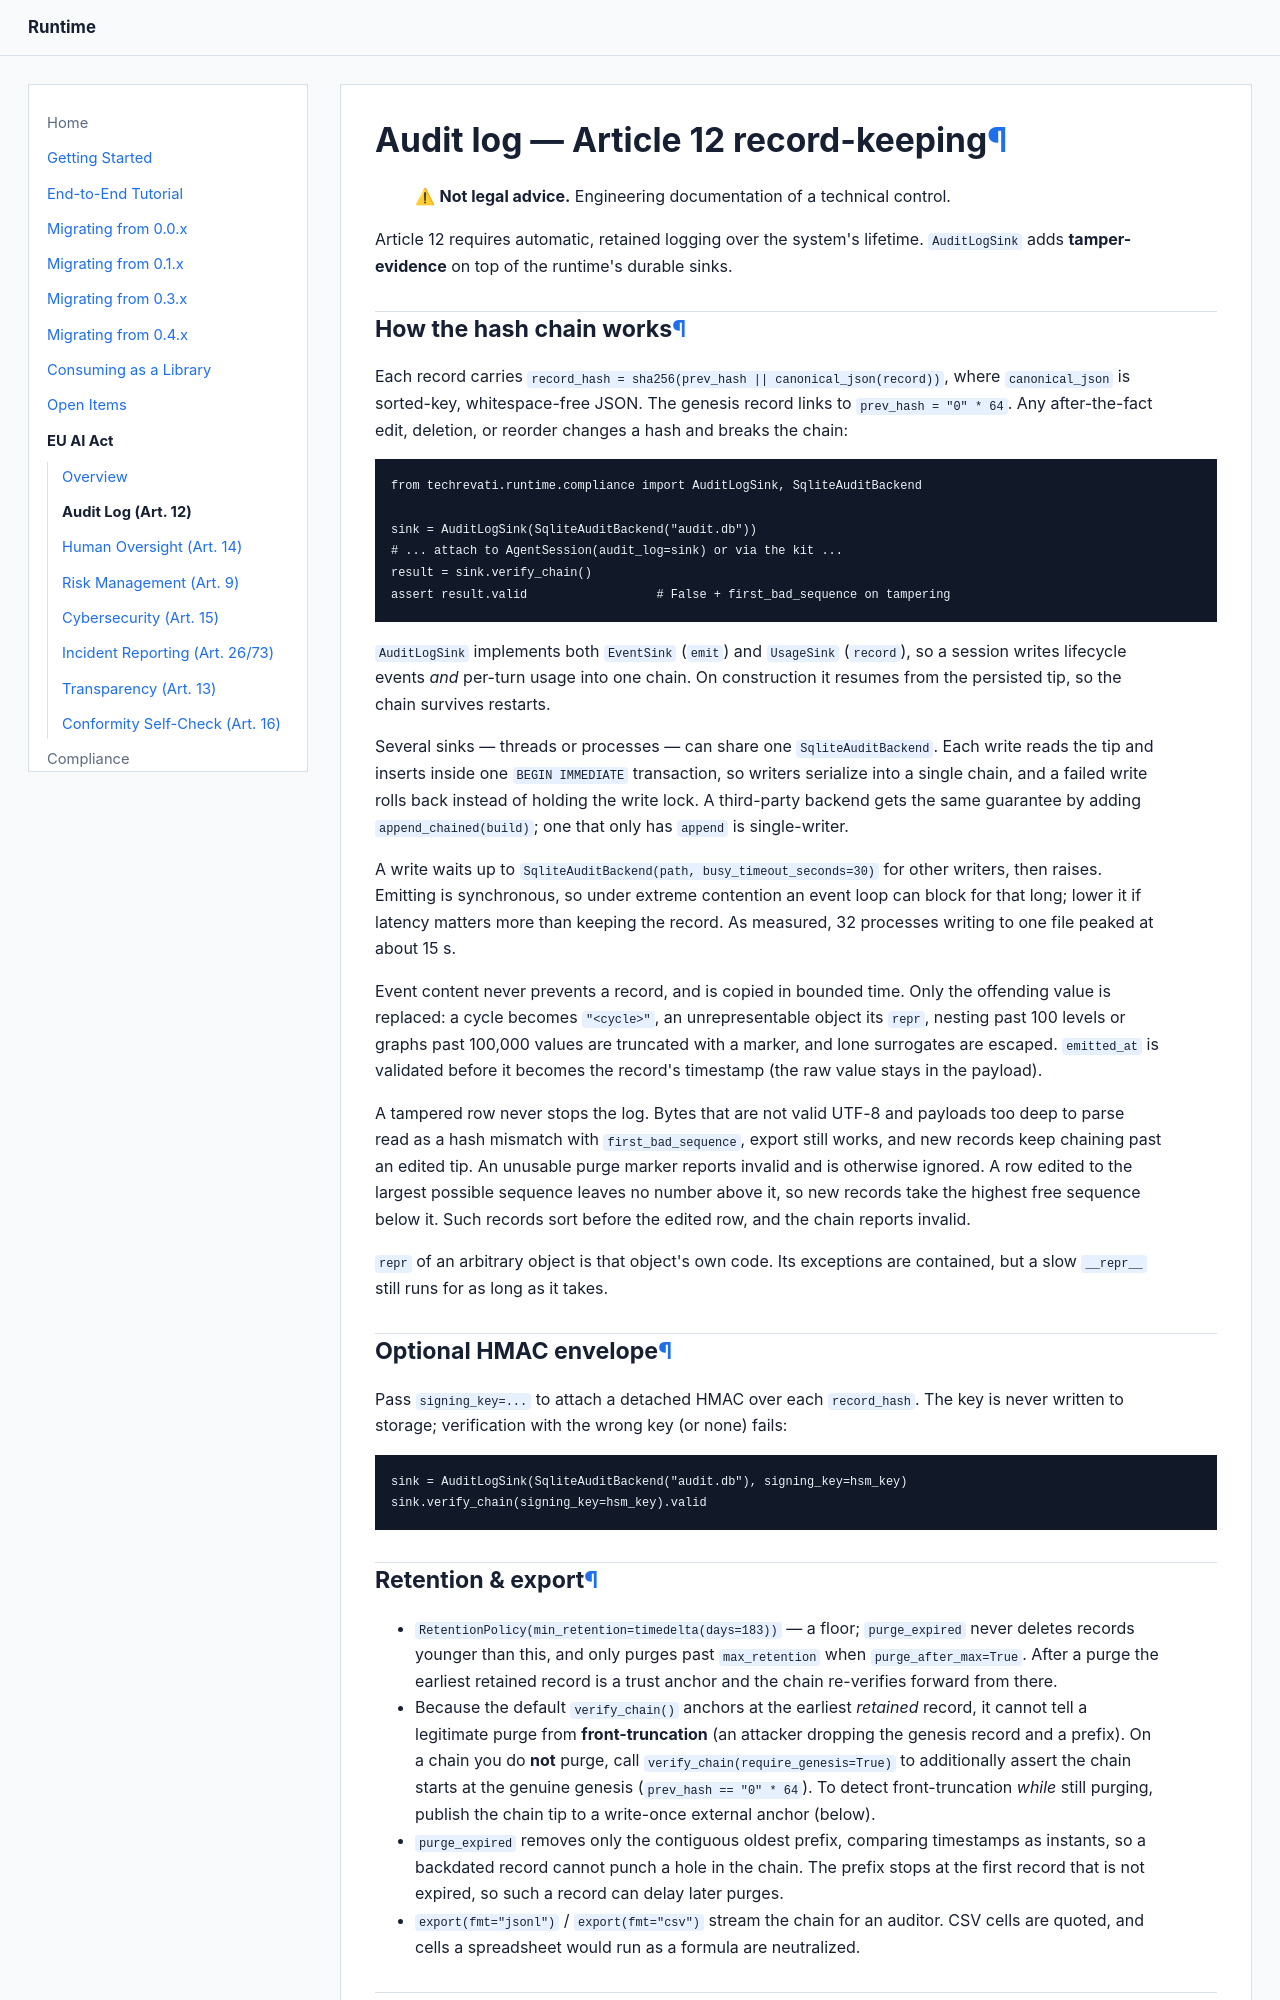

repository: Techrevati/runtime · page: eu-ai-act/audit-log/index.html · generator: mkdocs

# Audit log — Article 12 record-keeping

> ⚠ **Not legal advice.** Engineering documentation of a technical control.

Article 12 requires automatic, retained logging over the system's lifetime.
`AuditLogSink` adds **tamper-evidence** on top of the runtime's durable sinks.

## How the hash chain works

Each record carries `record_hash = sha256(prev_hash || canonical_json(record))`,
where `canonical_json` is sorted-key, whitespace-free JSON. The genesis record
links to `prev_hash = "0" * 64`. Any after-the-fact edit, deletion, or reorder
changes a hash and breaks the chain:

```python
from techrevati.runtime.compliance import AuditLogSink, SqliteAuditBackend

sink = AuditLogSink(SqliteAuditBackend("audit.db"))
# ... attach to AgentSession(audit_log=sink) or via the kit ...
result = sink.verify_chain()
assert result.valid                  # False + first_bad_sequence on tampering
```

`AuditLogSink` implements both `EventSink` (`emit`) and `UsageSink` (`record`),
so a session writes lifecycle events *and* per-turn usage into one chain. On
construction it resumes from the persisted tip, so the chain survives restarts.

Several sinks — threads or processes — can share one `SqliteAuditBackend`. Each
write reads the tip and inserts inside one `BEGIN IMMEDIATE` transaction, so
writers serialize into a single chain, and a failed write rolls back instead of
holding the write lock. A third-party backend gets the same guarantee by adding
`append_chained(build)`; one that only has `append` is single-writer.

A write waits up to `SqliteAuditBackend(path, busy_timeout_seconds=30)` for other
writers, then raises. Emitting is synchronous, so under extreme contention an event
loop can block for that long; lower it if latency matters more than keeping the
record. As measured, 32 processes writing to one file peaked at about 15 s.

Event content never prevents a record, and is copied in bounded time. Only the
offending value is replaced: a cycle becomes `"<cycle>"`, an unrepresentable object
its `repr`, nesting past 100 levels or graphs past 100,000 values are truncated
with a marker, and lone surrogates are escaped. `emitted_at` is validated before it
becomes the record's timestamp (the raw value stays in the payload).

A tampered row never stops the log. Bytes that are not valid UTF-8 and payloads too
deep to parse read as a hash mismatch with `first_bad_sequence`, export still
works, and new records keep chaining past an edited tip. An unusable purge marker
reports invalid and is otherwise ignored. A row edited to the largest possible
sequence leaves no number above it, so new records take the highest free sequence
below it. Such records sort before the edited row, and the chain reports invalid.

`repr` of an arbitrary object is that object's own code. Its exceptions are
contained, but a slow `__repr__` still runs for as long as it takes.

## Optional HMAC envelope

Pass `signing_key=...` to attach a detached HMAC over each `record_hash`. The key
is never written to storage; verification with the wrong key (or none) fails:

```python
sink = AuditLogSink(SqliteAuditBackend("audit.db"), signing_key=hsm_key)
sink.verify_chain(signing_key=hsm_key).valid
```

## Retention & export

- `RetentionPolicy(min_retention=timedelta(days=183))` — a floor; `purge_expired`
  never deletes records younger than this, and only purges past `max_retention`
  when `purge_after_max=True`. After a purge the earliest retained record is a
  trust anchor and the chain re-verifies forward from there.
- Because the default `verify_chain()` anchors at the earliest *retained* record,
  it cannot tell a legitimate purge from **front-truncation** (an attacker dropping
  the genesis record and a prefix). On a chain you do **not** purge, call
  `verify_chain(require_genesis=True)` to additionally assert the chain starts at
  the genuine genesis (`prev_hash == "0" * 64`). To detect front-truncation *while*
  still purging, publish the chain tip to a write-once external anchor (below).
- `purge_expired` removes only the contiguous oldest prefix, comparing timestamps
  as instants, so a backdated record cannot punch a hole in the chain. The prefix
  stops at the first record that is not expired, so such a record can delay later
  purges.
- `export(fmt="jsonl")` / `export(fmt="csv")` stream the chain for an auditor. CSV
  cells are quoted, and cells a spreadsheet would run as a formula are neutralized.
